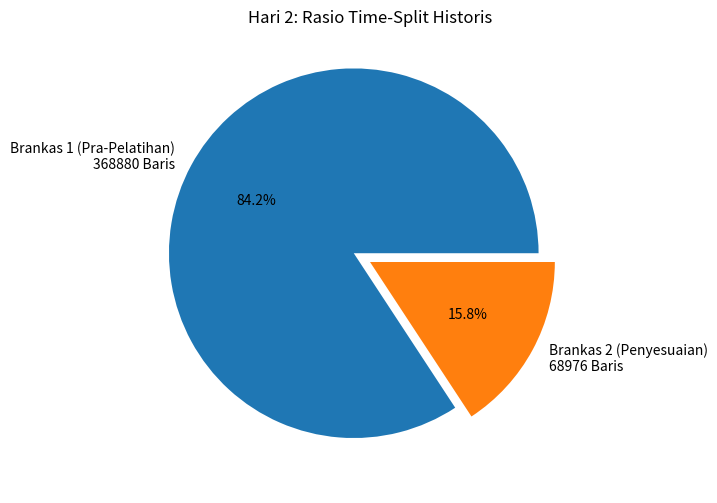

Write Python code to recreate this figure.
import os, matplotlib.pyplot as plt
VISUAL_DIR = "Visualisasi"
os.makedirs(VISUAL_DIR, exist_ok=True)

print("[HARI 2] Simulasi Time-Split Dual Brankas")
sizes = [368880, 68976]
labels = [f'Brankas 1 (Pra-Pelatihan)\n{sizes[0]} Baris', f'Brankas 2 (Penyesuaian)\n{sizes[1]} Baris']
plt.figure(figsize=(6, 6))
plt.pie(sizes, labels=labels, colors=['#1f77b4', '#ff7f0e'], autopct='%1.1f%%', explode=(0.1, 0))
plt.title("Hari 2: Rasio Time-Split Historis")
plt.savefig(os.path.join(VISUAL_DIR, "Hari_02_Time_Split.png"))
print("-> Visualisasi disimpan di", os.path.join(VISUAL_DIR, "Hari_02_Time_Split.png"))
